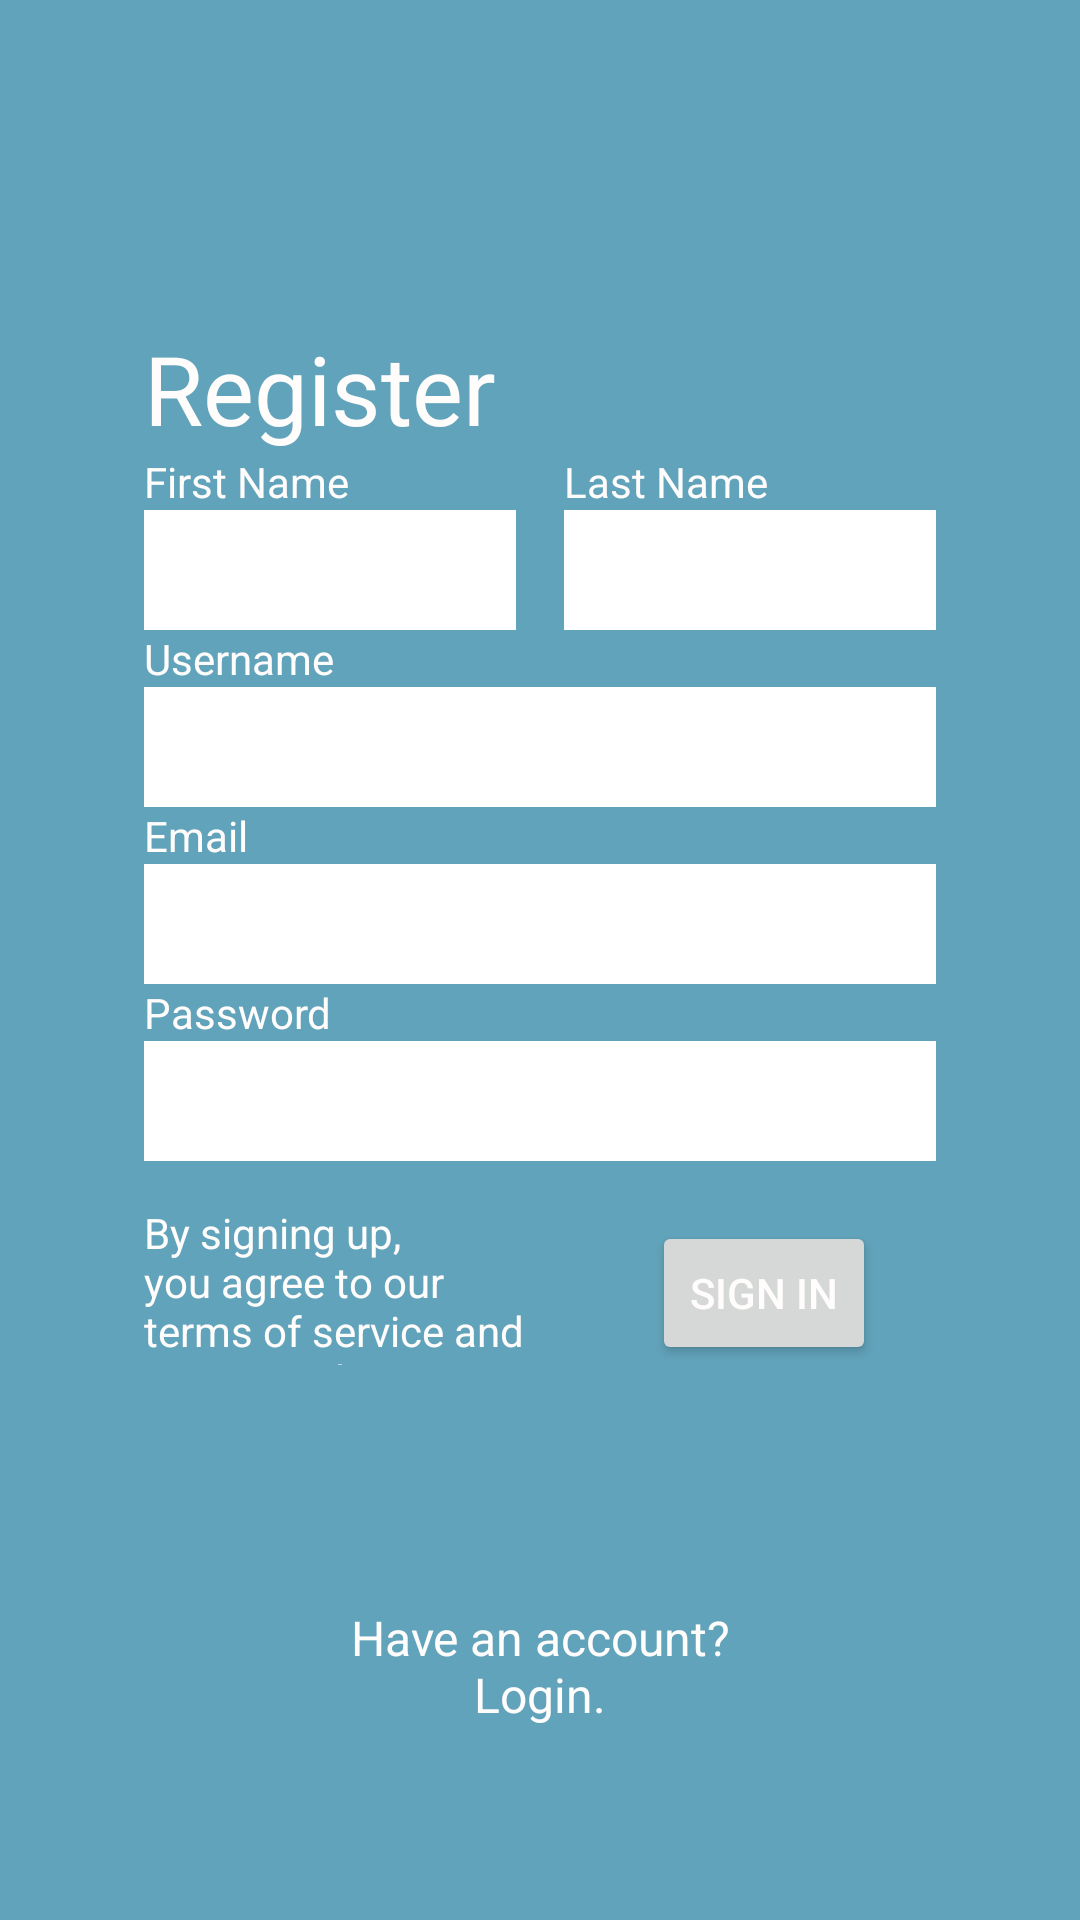

The Android layout XML behind this screen, and the referenced resources:
<!-- AndroidManifest.xml: application theme Theme.ObjectDetection -->
<!-- res/layout/activity_register.xml -->
<?xml version="1.0" encoding="utf-8"?>
<androidx.constraintlayout.widget.ConstraintLayout xmlns:android="http://schemas.android.com/apk/res/android"
    xmlns:app="http://schemas.android.com/apk/res-auto"
    xmlns:tools="http://schemas.android.com/tools"
    android:id="@+id/main"
    android:background="@color/primaryApp"
    android:layout_width="match_parent"
    android:layout_height="wrap_content"
    android:padding="48dp"
    android:layout_gravity="center"
    tools:context=".auth.RegisterActivity">

    <TextView
        app:layout_constraintTop_toTopOf="parent"
        android:textAlignment="textStart"
        android:text="Register"
        app:layout_constraintStart_toStartOf="parent"
        app:layout_constraintEnd_toEndOf="parent"
        android:textSize="32sp"
        android:layout_marginLeft="20dp"
        android:layout_marginEnd="20dp"
        android:layout_marginTop="60dp"
        android:id="@+id/tvRegister"
        android:layout_width="match_parent"
        android:layout_height="wrap_content"/>

    
    <LinearLayout
        android:id="@+id/name"
        app:layout_constraintTop_toBottomOf="@id/tvRegister"
        app:layout_constraintStart_toStartOf="parent"
        app:layout_constraintEnd_toEndOf="parent"
        android:orientation="horizontal"
        android:layout_width="match_parent"
        android:layout_height="wrap_content">

        <LinearLayout
            android:orientation="vertical"
            android:layout_width="wrap_content"
            android:layout_weight="1"
            android:layout_marginRight="16dp"
            android:layout_height="wrap_content">
            <TextView
                android:layout_width="wrap_content"
                android:text="First Name"
                android:layout_height="wrap_content"/>
            <com.google.android.material.textfield.TextInputEditText
                android:id="@+id/etFirstName"
                android:layout_height="40dp"
                android:maxLines="1"
                android:singleLine="true"
                style="@style/WhiteTextInputEditTextStyle"

                android:layout_width="match_parent"
                />
        </LinearLayout>

        <LinearLayout
            android:orientation="vertical"
            android:layout_width="wrap_content"
            android:layout_weight="1"
            android:layout_height="wrap_content">
            <TextView
                android:layout_width="wrap_content"
                android:text="Last Name"
                android:layout_height="wrap_content"/>
            <com.google.android.material.textfield.TextInputEditText
                android:id="@+id/etLastName"
                android:layout_height="40dp"
                android:maxLines="1"
                android:singleLine="true"

                style="@style/WhiteTextInputEditTextStyle"

                android:layout_width="match_parent"
                />
        </LinearLayout>


    </LinearLayout>




        <TextView
            android:id="@+id/lbusername"
            app:layout_constraintStart_toStartOf="parent"
            app:layout_constraintEnd_toEndOf="parent"
            app:layout_constraintTop_toBottomOf="@id/name"
            android:layout_width="match_parent"
            android:text="Username"
            android:layout_height="wrap_content"/>

        <com.google.android.material.textfield.TextInputEditText
            android:id="@+id/etUsername"
            style="@style/WhiteTextInputEditTextStyle"
            app:layout_constraintTop_toBottomOf="@id/lbusername"
            android:layout_height="40dp"
            app:layout_constraintStart_toStartOf="parent"
            app:layout_constraintEnd_toEndOf="parent"
            android:maxLines="1"
            android:singleLine="true"

            android:layout_width="match_parent"
            />


    <TextView
        android:id="@+id/lbemail"
        app:layout_constraintStart_toStartOf="parent"
        app:layout_constraintEnd_toEndOf="parent"
        app:layout_constraintTop_toBottomOf="@id/etUsername"
        android:layout_width="match_parent"
        android:text="Email"
        android:layout_height="wrap_content"
        />

    <com.google.android.material.textfield.TextInputEditText
        android:id="@+id/etEmail"
        app:layout_constraintTop_toBottomOf="@id/lbemail"
        android:layout_height="40dp"
        style="@style/WhiteTextInputEditTextStyle"
        android:inputType="textEmailAddress"
        app:layout_constraintStart_toStartOf="parent"
        app:layout_constraintEnd_toEndOf="parent"
        android:maxLines="1"
        android:singleLine="true"
        android:layout_width="match_parent"
        />

    <TextView
        android:id="@+id/lbPassword"
        app:layout_constraintStart_toStartOf="parent"
        app:layout_constraintEnd_toEndOf="parent"
        app:layout_constraintTop_toBottomOf="@id/etEmail"
        android:layout_width="match_parent"
        android:text="Password"
        android:layout_height="wrap_content"
        />

    <com.google.android.material.textfield.TextInputEditText
        android:id="@+id/etPassword"
        app:layout_constraintTop_toBottomOf="@id/lbPassword"
        android:layout_height="40dp"
        style="@style/WhiteTextInputEditTextStyle"
        android:inputType="textPassword"
        app:layout_constraintStart_toStartOf="parent"
        app:layout_constraintEnd_toEndOf="parent"
        android:maxLines="1"
        android:singleLine="true"
        android:layout_width="match_parent"
        />

    <LinearLayout
        android:id="@+id/termsandLogin"
        app:layout_constraintTop_toBottomOf="@id/etPassword"
        app:layout_constraintStart_toStartOf="parent"
        app:layout_constraintEnd_toEndOf="parent"
        android:orientation="horizontal"

        android:layout_width="match_parent"
        android:layout_height="wrap_content">
        <TextView
            android:layout_weight="2.0"
            android:layout_width="0dp"
            android:text="By signing up, you agree to our
            terms of service and privacy police."
            android:layout_height="wrap_content"/>
        <Button
            android:layout_marginStart="20dp"
            android:layout_marginEnd="20dp"
            android:layout_marginTop="20dp"
            app:layout_constraintStart_toStartOf="@id/inputLayoutPassword"
            app:layout_constraintEnd_toEndOf="@id/inputLayoutPassword"
            app:layout_constraintTop_toBottomOf="@id/inputLayoutPassword"
            android:id="@+id/btnLogin"

            android:text="Sign In"
            android:layout_weight="1"
            android:layout_width="0dp"
            android:layout_height="wrap_content"/>
    </LinearLayout>


    <TextView
        android:layout_marginTop="80dp"
        android:textAlignment="center"
        android:textSize="16sp"
        android:layout_marginStart="50dp"
        android:layout_marginEnd="50dp"
        app:layout_constraintStart_toStartOf="parent"
        app:layout_constraintEnd_toEndOf="parent"
        android:text="Have an account? Login."
        android:id="@+id/tvLogin"
        app:layout_constraintTop_toBottomOf="@id/termsandLogin"
        android:layout_width="match_parent"
        android:layout_height="wrap_content"/>


</androidx.constraintlayout.widget.ConstraintLayout>
<!-- resources referenced by this layout -->
<resources>
  <color name="primaryApp">#61A3BA</color>
  <style name="WhiteTextInputEditTextStyle" parent="Widget.AppCompat.EditText">
          <item name="android:background">@color/white</item>
      </style>
  <style name="Theme.ObjectDetection" parent="Theme.MaterialComponents.DayNight.NoActionBar">
          
          <item name="colorPrimary">#FFFFDD</item>
          <item name="colorPrimaryVariant">@color/purple_700</item>
          <item name="colorOnPrimary">#61A3BA</item>
          
          <item name="colorSecondary">@color/teal_200</item>
          <item name="colorSecondaryVariant">@color/teal_700</item>
          <item name="colorOnSecondary">@color/black</item>
          
          <item name="android:statusBarColor" tools:targetApi="l">?attr/colorPrimaryVariant</item>
          <item name="android:textColor">#FFFCFC</item>
          
  
      </style>
  <color name="white">#FFFFFFFF</color>
  <color name="purple_700">#FF3700B3</color>
  <color name="teal_200">#FF03DAC5</color>
  <color name="teal_700">#FF018786</color>
  <color name="black">#FF000000</color>
</resources>
